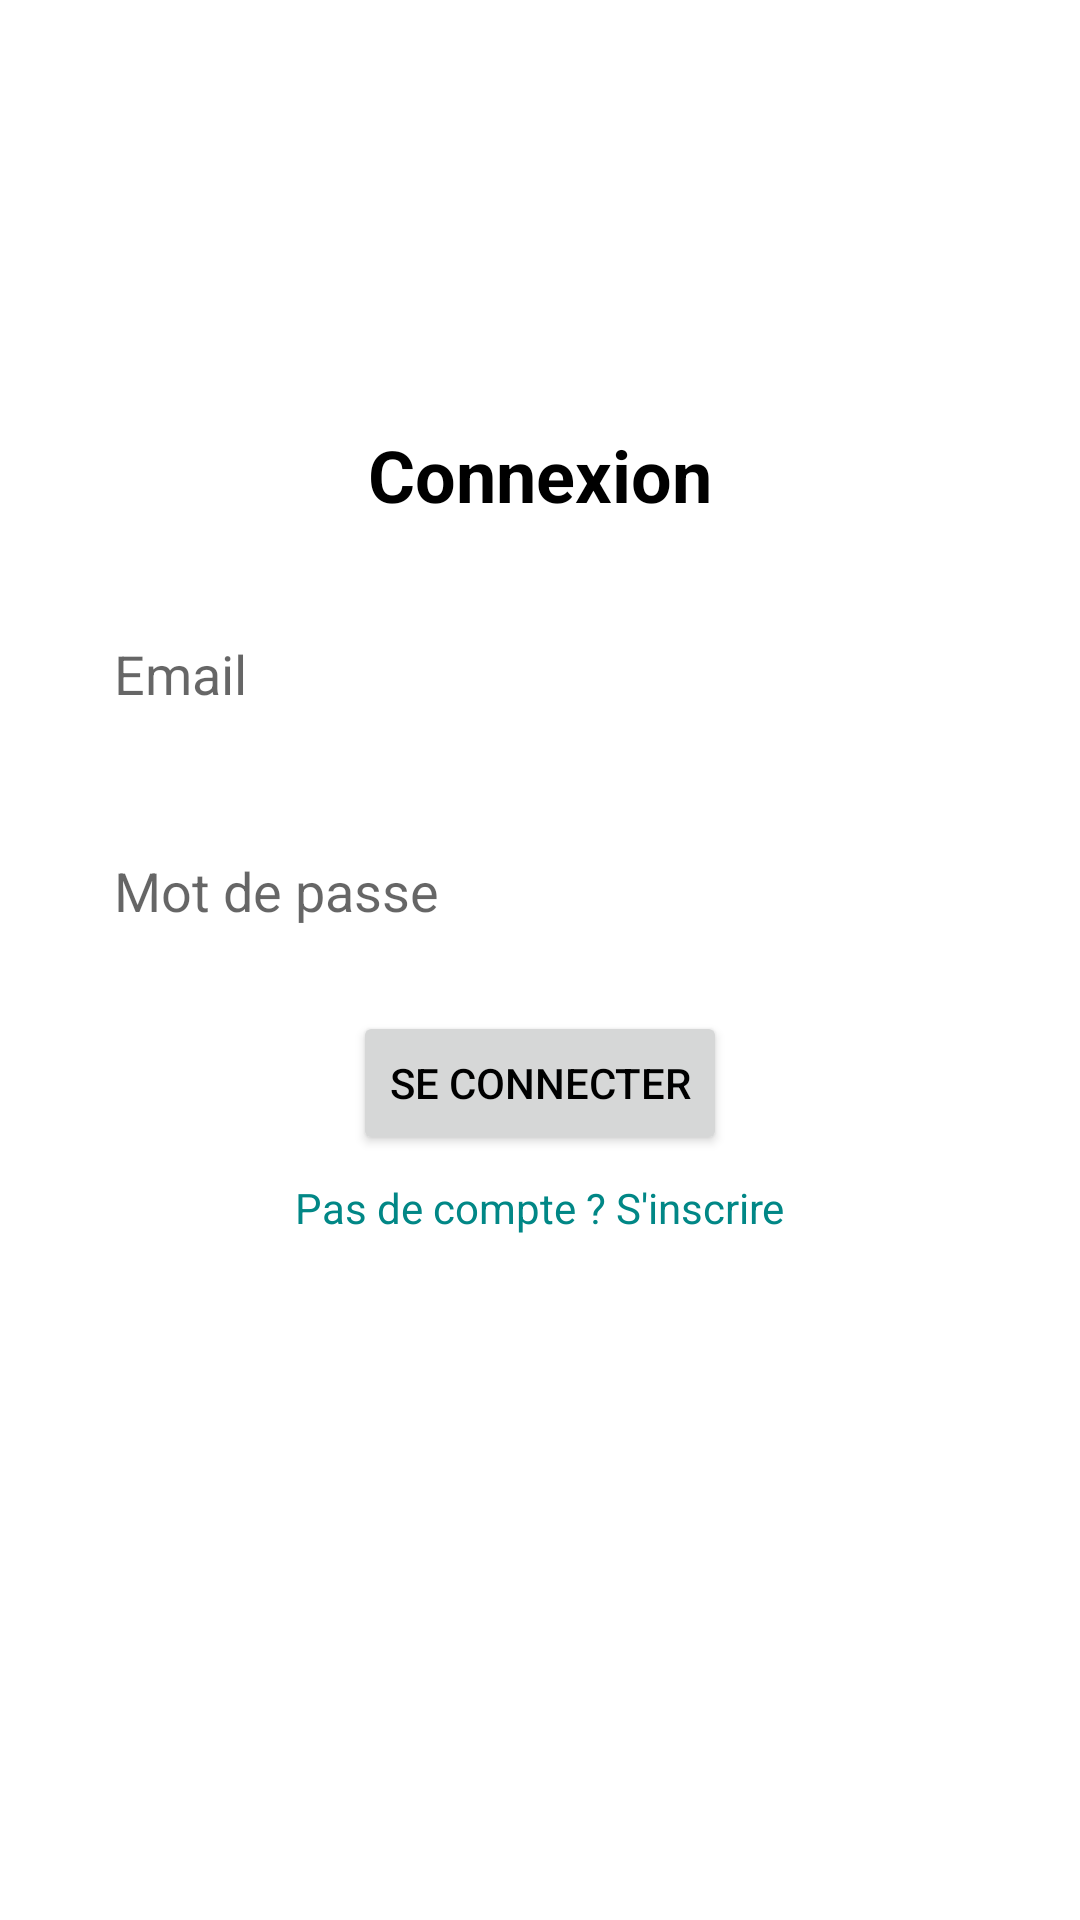

Reconstruct the res/layout file that produces this screen, plus the resources it refers to.
<!-- AndroidManifest.xml: application theme Theme.Test -->
<!-- res/layout/activity_login.xml -->
<?xml version="1.0" encoding="utf-8"?>
<androidx.constraintlayout.widget.ConstraintLayout xmlns:android="http://schemas.android.com/apk/res/android"
    xmlns:app="http://schemas.android.com/apk/res-auto"
    android:layout_width="match_parent"
    android:layout_height="match_parent"
    android:padding="26dp">

    <ImageView
        android:id="@+id/personIcon"
        android:layout_width="100dp"
        android:layout_height="100dp"
        android:src="@drawable/ic_person"
        app:layout_constraintTop_toTopOf="parent"
        app:layout_constraintStart_toStartOf="parent"
        app:layout_constraintEnd_toEndOf="parent"/>

    <TextView
        android:id="@+id/title"
        android:layout_width="wrap_content"
        android:layout_height="wrap_content"
        android:textColor="@color/black"
        android:text="@string/connect"
        android:textSize="24sp"
        android:textStyle="bold"
        app:layout_constraintTop_toBottomOf="@id/personIcon"
        app:layout_constraintStart_toStartOf="parent"
        app:layout_constraintEnd_toEndOf="parent"
        android:layout_marginTop="16dp"/>

    <EditText
        android:id="@+id/emailInput"
        android:layout_width="0dp"
        android:layout_height="wrap_content"
        android:hint="@string/email"
        android:background="@drawable/edittext_rounded"
        android:padding="12dp"
        app:layout_constraintTop_toBottomOf="@id/title"
        app:layout_constraintStart_toStartOf="parent"
        app:layout_constraintEnd_toEndOf="parent"
        android:inputType="textEmailAddress"
        android:layout_marginTop="26dp"/>

    <EditText
        android:id="@+id/passwordInput"
        android:layout_width="0dp"
        android:layout_height="wrap_content"
        android:layout_marginTop="24dp"
        android:background="@drawable/edittext_rounded"
        android:hint="Mot de passe"
        android:inputType="textPassword"
        android:padding="12dp"
        app:layout_constraintEnd_toEndOf="parent"
        app:layout_constraintHorizontal_bias="0.0"
        app:layout_constraintStart_toStartOf="parent"
        app:layout_constraintTop_toBottomOf="@id/emailInput" />

    <Button

        android:id="@+id/loginButton"
        android:layout_width="wrap_content"
        android:layout_height="wrap_content"
        android:textColor="@color/black"
        android:text="Se connecter"
        app:layout_constraintTop_toBottomOf="@id/passwordInput"
        app:layout_constraintStart_toStartOf="parent"
        app:layout_constraintEnd_toEndOf="parent"
        android:layout_marginTop="16dp"/>

    <TextView
        android:id="@+id/registerLink"
        android:layout_width="wrap_content"
        android:layout_height="wrap_content"
        android:textColor="@color/teal_700"
        android:text="Pas de compte ? S'inscrire"
        app:layout_constraintTop_toBottomOf="@id/loginButton"
        app:layout_constraintStart_toStartOf="parent"
        app:layout_constraintEnd_toEndOf="parent"
        android:layout_marginTop="8dp"/>
</androidx.constraintlayout.widget.ConstraintLayout>
<!-- resources referenced by this layout -->
<resources>
  <color name="black">#FF000000</color>
  <color name="teal_700">#FF018786</color>
  <string name="connect">Connexion</string>
  <string name="email">Email</string>
  <style name="Theme.Test" parent="Theme.MaterialComponents.DayNight.NoActionBar">
          <item name="colorPrimary">@color/button_color</item>
          <item name="colorPrimaryVariant">@color/link_color</item>
          <item name="colorOnPrimary">@color/white</item>
          <item name="colorSecondary">@color/teal_200</item>
          <item name="colorSecondaryVariant">@color/teal_700</item>
          <item name="colorOnSecondary">@color/black</item>
          <item name="android:statusBarColor" tools:targetApi="21">?attr/colorPrimaryVariant</item>
      </style>
  <color name="button_color">#F44336</color>
  <color name="link_color">#008080</color>
  <color name="white">#FFFFFFFF</color>
  <color name="teal_200">#FF03DAC5</color>
</resources>
